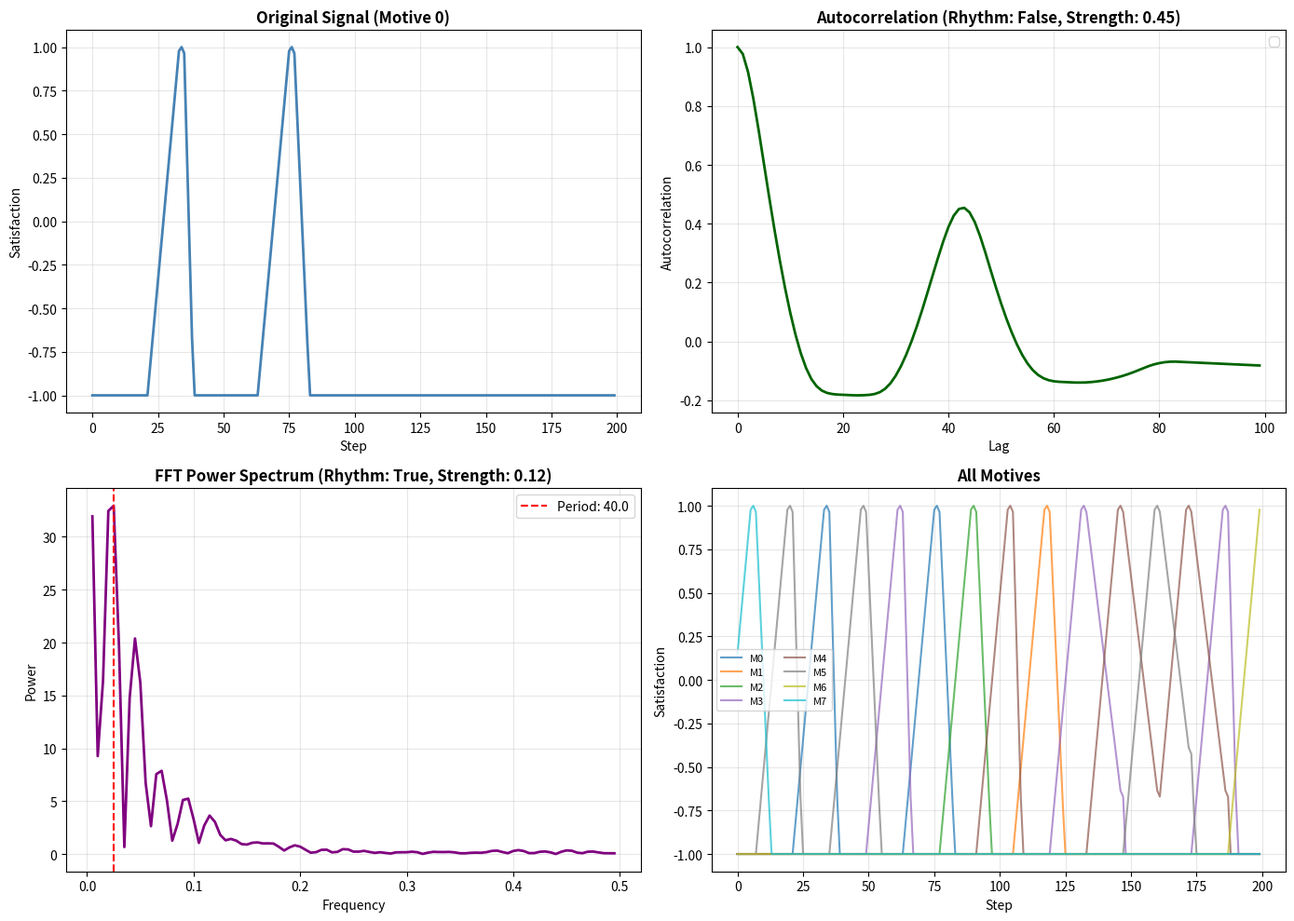
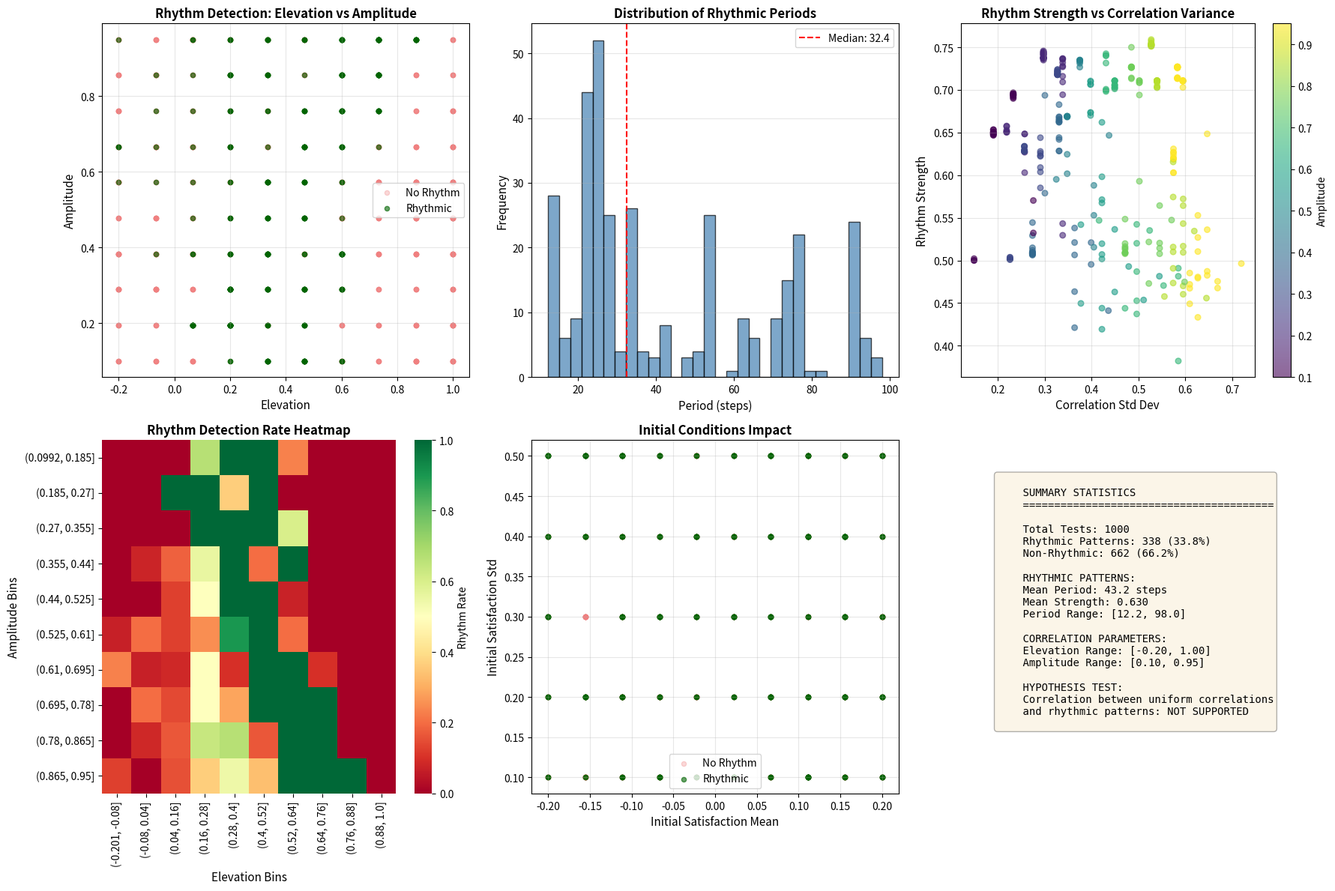

Source code (Python) for these figures, in order:
"""
Comprehensive testing system for detecting rhythmic patterns in motive satisfaction
"""

import numpy as np
import pandas as pd
import random
from scipy import signal, stats
from scipy.fft import fft, fftfreq
import matplotlib.pyplot as plt
from tqdm import tqdm
import seaborn as sns
from itertools import product


def create_circumplex_correlation_matrix(
    n_motives=8, elevation=0.1, amplitude=0.9, displacement=0.0
):
    """Create correlation matrix based on circumplex structure"""
    correlation_matrix = np.eye(n_motives)
    angles = np.array([i * (360 / n_motives) for i in range(n_motives)])
    displacement_rad = np.radians(displacement)

    for i in range(n_motives):
        for j in range(n_motives):
            if i != j:
                angle_i = np.radians(angles[i])
                angle_j = np.radians(angles[j])
                angle_diff = angle_i - angle_j
                correlation = elevation + amplitude * np.cos(
                    angle_diff - displacement_rad
                )
                correlation_matrix[i, j] = correlation

    return correlation_matrix


def simulate_motive_system(
    correlation_matrix,
    initial_satisfaction,
    steps=300,
    influence_multiplier=0.03,
    growth_rate=0.2,
):
    """
    Simulate motive system and return satisfaction history

    Returns:
        satisfaction_history: array of shape (steps, n_motives)
        active_behavior_history: list of active behaviors at each step
    """
    n_motives = correlation_matrix.shape[0]
    octants = [f"M{i}" for i in range(n_motives)]

    satisfaction = initial_satisfaction.copy()
    mean_influence = correlation_matrix.mean()

    satisfaction_history = [satisfaction.copy()]
    active_behavior_history = [None]
    active_behavior = None

    for step in range(steps):
        unsatisfied = np.where(satisfaction < 0)[0]

        # Determine active behavior
        if active_behavior is None:
            if len(unsatisfied) > 0:
                probs = -satisfaction[unsatisfied]
                probs = probs / probs.sum()
                active_behavior = np.random.choice(unsatisfied, p=probs)
        else:
            if satisfaction[active_behavior] >= 1:
                active_behavior = None

        # Apply decay
        satisfaction = satisfaction - (1 - mean_influence) * influence_multiplier

        # Apply active behavior effects
        if active_behavior is not None:
            satisfaction[active_behavior] += growth_rate

            for i in range(n_motives):
                if i != active_behavior:
                    influence = correlation_matrix[active_behavior, i]
                    satisfaction[i] += influence

        satisfaction = np.clip(satisfaction, -1, 1)

        satisfaction_history.append(satisfaction.copy())
        active_behavior_history.append(active_behavior)

    return np.array(satisfaction_history), active_behavior_history


class RhythmDetector:
    """Detect rhythmic patterns in time series data"""

    @staticmethod
    def autocorrelation_rhythm(signal_data, max_lag=100):
        """
        Detect rhythm using autocorrelation

        Returns:
            has_rhythm: bool
            period: float (estimated period in steps)
            strength: float (0-1, strength of rhythmic pattern)
            autocorr: array (autocorrelation values)
        """
        # Normalize signal
        signal_norm = (signal_data - np.mean(signal_data)) / (
            np.std(signal_data) + 1e-10
        )

        # Calculate autocorrelation
        autocorr = np.correlate(signal_norm, signal_norm, mode="full")
        autocorr = autocorr[len(autocorr) // 2 :]  # Keep only positive lags
        autocorr = autocorr / autocorr[0]  # Normalize

        # Truncate to max_lag
        autocorr = autocorr[:max_lag]

        # Find peaks in autocorrelation (excluding lag 0)
        peaks, properties = signal.find_peaks(autocorr[1:], height=0.3, distance=5)
        peaks = peaks + 1  # Adjust for excluding lag 0

        if len(peaks) > 0:
            # Primary period is the first peak
            period = peaks[0]
            strength = autocorr[period]

            # Check if there are multiple consistent peaks (sign of strong rhythm)
            if len(peaks) >= 2:
                # Check if peaks are evenly spaced
                peak_intervals = np.diff(peaks)
                if np.std(peak_intervals) < period * 0.3:  # Consistent spacing
                    has_rhythm = True
                    strength = np.mean(autocorr[peaks])
                else:
                    has_rhythm = strength > 0.5
            else:
                has_rhythm = strength > 0.5
        else:
            has_rhythm = False
            period = 0
            strength = 0

        return has_rhythm, period, strength, autocorr

    @staticmethod
    def fft_rhythm(signal_data, sampling_rate=1.0):
        """
        Detect rhythm using FFT

        Returns:
            has_rhythm: bool
            period: float
            strength: float
            frequencies: array
            power: array
        """
        # Remove mean
        signal_centered = signal_data - np.mean(signal_data)

        # Compute FFT
        n = len(signal_centered)
        yf = fft(signal_centered)
        xf = fftfreq(n, 1 / sampling_rate)

        # Get power spectrum (positive frequencies only)
        power = np.abs(yf[: n // 2])
        frequencies = xf[: n // 2]

        # Find dominant frequency (excluding DC component)
        if len(power) > 1:
            dominant_idx = np.argmax(power[1:]) + 1
            dominant_freq = frequencies[dominant_idx]
            dominant_power = power[dominant_idx]

            # Period is inverse of frequency
            if dominant_freq > 0:
                period = 1.0 / dominant_freq
            else:
                period = 0

            # Strength is relative power of dominant frequency
            total_power = np.sum(power[1:])
            strength = dominant_power / (total_power + 1e-10)

            has_rhythm = strength > 0.1 and 5 < period < 100
        else:
            has_rhythm = False
            period = 0
            strength = 0

        return has_rhythm, period, strength, frequencies, power

    @staticmethod
    def detect_multi_variate_rhythm(satisfaction_history, method="autocorrelation"):
        """
        Detect rhythm across all motives

        Returns:
            rhythm_detected: bool
            mean_period: float
            mean_strength: float
            individual_results: list of results per motive
        """
        n_motives = satisfaction_history.shape[1]
        individual_results = []

        for i in range(n_motives):
            signal_data = satisfaction_history[:, i]

            if method == "autocorrelation":
                has_rhythm, period, strength, _ = RhythmDetector.autocorrelation_rhythm(
                    signal_data
                )
            elif method == "fft":
                has_rhythm, period, strength, _, _ = RhythmDetector.fft_rhythm(
                    signal_data
                )
            else:
                raise ValueError(f"Unknown method: {method}")

            individual_results.append(
                {
                    "motive": i,
                    "has_rhythm": has_rhythm,
                    "period": period,
                    "strength": strength,
                }
            )

        # Aggregate results
        rhythmic_motives = [r for r in individual_results if r["has_rhythm"]]

        if len(rhythmic_motives) >= n_motives * 0.5:  # At least 50% show rhythm
            rhythm_detected = True
            mean_period = np.mean([r["period"] for r in rhythmic_motives])
            mean_strength = np.mean([r["strength"] for r in rhythmic_motives])
        else:
            rhythm_detected = False
            mean_period = 0
            mean_strength = 0

        return rhythm_detected, mean_period, mean_strength, individual_results


def run_comprehensive_test(
    n_tests=1000,
    steps=300,
    analysis_window=(50, 250),  # Analyze steps 50-250
    # random_seed=42,
):
    """
    Run comprehensive test with various parameter combinations

    Parameters:
        n_tests: number of test combinations
        steps: simulation length
        analysis_window: (start, end) steps to analyze for rhythm
        random_seed: for reproducibility
    """
    # np.random.seed(random_seed)
    # random.seed(random_seed)

    # Define parameter ranges
    elevation_range = np.linspace(-0.2, 1, 10)
    amplitude_range = np.linspace(0.1, 0.95, 10)
    initial_mean_range = np.linspace(-0.2, 0.2, 10)
    initial_std_range = np.linspace(0.1, 0.5, 5)

    results = []

    print(f"Running {n_tests} tests...")

    for test_idx in tqdm(range(n_tests)):
        # Randomly sample parameters
        elevation = np.random.choice(elevation_range)
        amplitude = np.random.choice(amplitude_range)
        initial_mean = np.random.choice(initial_mean_range)
        initial_std = np.random.choice(initial_std_range)

        # Create correlation matrix
        correlation_matrix = create_circumplex_correlation_matrix(
            n_motives=8, elevation=elevation, amplitude=amplitude, displacement=0
        )

        # Create initial satisfaction
        initial_satisfaction = np.clip(
            np.random.normal(initial_mean, initial_std, 8), -1, 1
        )

        # Run simulation
        satisfaction_history, active_history = simulate_motive_system(
            correlation_matrix=correlation_matrix,
            initial_satisfaction=initial_satisfaction,
            steps=steps,
        )

        # Analyze rhythm in the specified window
        window_start, window_end = analysis_window
        windowed_history = satisfaction_history[window_start:window_end]

        # Detect rhythm
        rhythm_detected, mean_period, mean_strength, individual_results = (
            RhythmDetector.detect_multi_variate_rhythm(
                windowed_history, method="autocorrelation"
            )
        )

        # Calculate correlation matrix statistics
        corr_mean = np.mean(correlation_matrix)
        corr_std = np.std(correlation_matrix)
        corr_range = np.max(correlation_matrix) - np.min(correlation_matrix)

        # Store results
        results.append(
            {
                "test_id": test_idx,
                "elevation": elevation,
                "amplitude": amplitude,
                "initial_mean": initial_mean,
                "initial_std": initial_std,
                "corr_mean": corr_mean,
                "corr_std": corr_std,
                "corr_range": corr_range,
                "rhythm_detected": rhythm_detected,
                "mean_period": mean_period,
                "mean_strength": mean_strength,
                "n_rhythmic_motives": sum(
                    [r["has_rhythm"] for r in individual_results]
                ),
            }
        )

    df_results = pd.DataFrame(results)
    return df_results


def visualize_results(df_results):
    """Create comprehensive visualization of test results"""
    fig = plt.figure(figsize=(18, 12))

    # 1. Rhythm detection rate vs correlation parameters
    ax1 = plt.subplot(2, 3, 1)
    rhythmic = df_results[df_results["rhythm_detected"]]
    non_rhythmic = df_results[~df_results["rhythm_detected"]]

    ax1.scatter(
        non_rhythmic["elevation"],
        non_rhythmic["amplitude"],
        alpha=0.3,
        s=20,
        c="lightcoral",
        label="No Rhythm",
    )
    ax1.scatter(
        rhythmic["elevation"],
        rhythmic["amplitude"],
        alpha=0.6,
        s=20,
        c="darkgreen",
        label="Rhythmic",
    )
    ax1.set_xlabel("Elevation", fontsize=11)
    ax1.set_ylabel("Amplitude", fontsize=11)
    ax1.set_title("Rhythm Detection: Elevation vs Amplitude", fontweight="bold")
    ax1.legend()
    ax1.grid(True, alpha=0.3)

    # 2. Period distribution
    ax2 = plt.subplot(2, 3, 2)
    periods = rhythmic["mean_period"][rhythmic["mean_period"] > 0]
    ax2.hist(periods, bins=30, color="steelblue", edgecolor="black", alpha=0.7)
    ax2.axvline(
        periods.median(),
        color="red",
        linestyle="--",
        label=f"Median: {periods.median():.1f}",
    )
    ax2.set_xlabel("Period (steps)", fontsize=11)
    ax2.set_ylabel("Frequency", fontsize=11)
    ax2.set_title("Distribution of Rhythmic Periods", fontweight="bold")
    ax2.legend()
    ax2.grid(True, alpha=0.3, axis="y")

    # 3. Rhythm strength vs correlation variance
    ax3 = plt.subplot(2, 3, 3)
    scatter = ax3.scatter(
        rhythmic["corr_std"],
        rhythmic["mean_strength"],
        c=rhythmic["amplitude"],
        cmap="viridis",
        s=30,
        alpha=0.6,
    )
    ax3.set_xlabel("Correlation Std Dev", fontsize=11)
    ax3.set_ylabel("Rhythm Strength", fontsize=11)
    ax3.set_title("Rhythm Strength vs Correlation Variance", fontweight="bold")
    cbar = plt.colorbar(scatter, ax=ax3)
    cbar.set_label("Amplitude", fontsize=10)
    ax3.grid(True, alpha=0.3)

    # 4. Heatmap: Rhythm detection rate by elevation and amplitude
    ax4 = plt.subplot(2, 3, 4)
    pivot = df_results.pivot_table(
        values="rhythm_detected",
        index=pd.cut(df_results["amplitude"], bins=10),
        columns=pd.cut(df_results["elevation"], bins=10),
        aggfunc="mean",
    )
    sns.heatmap(
        pivot,
        cmap="RdYlGn",
        annot=False,
        fmt=".2f",
        cbar_kws={"label": "Rhythm Rate"},
        ax=ax4,
    )
    ax4.set_title("Rhythm Detection Rate Heatmap", fontweight="bold")
    ax4.set_xlabel("Elevation Bins", fontsize=11)
    ax4.set_ylabel("Amplitude Bins", fontsize=11)

    # 5. Initial conditions impact
    ax5 = plt.subplot(2, 3, 5)
    ax5.scatter(
        non_rhythmic["initial_mean"],
        non_rhythmic["initial_std"],
        alpha=0.3,
        s=20,
        c="lightcoral",
        label="No Rhythm",
    )
    ax5.scatter(
        rhythmic["initial_mean"],
        rhythmic["initial_std"],
        alpha=0.6,
        s=20,
        c="darkgreen",
        label="Rhythmic",
    )
    ax5.set_xlabel("Initial Satisfaction Mean", fontsize=11)
    ax5.set_ylabel("Initial Satisfaction Std", fontsize=11)
    ax5.set_title("Initial Conditions Impact", fontweight="bold")
    ax5.legend()
    ax5.grid(True, alpha=0.3)

    # 6. Summary statistics
    ax6 = plt.subplot(2, 3, 6)
    ax6.axis("off")

    rhythm_rate = df_results["rhythm_detected"].mean() * 100
    mean_period_all = rhythmic["mean_period"].mean()
    mean_strength_all = rhythmic["mean_strength"].mean()

    summary_text = f"""
    SUMMARY STATISTICS
    {'='*40}
    
    Total Tests: {len(df_results)}
    Rhythmic Patterns: {rhythmic.shape[0]} ({rhythm_rate:.1f}%)
    Non-Rhythmic: {non_rhythmic.shape[0]} ({100-rhythm_rate:.1f}%)
    
    RHYTHMIC PATTERNS:
    Mean Period: {mean_period_all:.1f} steps
    Mean Strength: {mean_strength_all:.3f}
    Period Range: [{periods.min():.1f}, {periods.max():.1f}]
    
    CORRELATION PARAMETERS:
    Elevation Range: [{df_results['elevation'].min():.2f}, {df_results['elevation'].max():.2f}]
    Amplitude Range: [{df_results['amplitude'].min():.2f}, {df_results['amplitude'].max():.2f}]
    
    HYPOTHESIS TEST:
    Correlation between uniform correlations
    and rhythmic patterns: {'SUPPORTED' if rhythm_rate > 50 else 'NOT SUPPORTED'}
    """

    ax6.text(
        0.1,
        0.9,
        summary_text,
        transform=ax6.transAxes,
        fontsize=10,
        verticalalignment="top",
        fontfamily="monospace",
        bbox=dict(boxstyle="round", facecolor="wheat", alpha=0.3),
    )

    plt.tight_layout()
    return fig


def demonstrate_rhythm_detection():
    """Demonstrate rhythm detection on a single example"""
    print("\n" + "=" * 70)
    print("RHYTHM DETECTION DEMONSTRATION")
    print("=" * 70)

    # Create a rhythmic pattern
    correlation_matrix = create_circumplex_correlation_matrix(
        n_motives=8, elevation=-0.3, amplitude=0.3
    )
    initial_satisfaction = np.clip(np.random.normal(0.5, 0.2, 8), -1, 1)

    satisfaction_history, _ = simulate_motive_system(
        correlation_matrix, initial_satisfaction, steps=300
    )

    # Analyze one motive
    signal_data = satisfaction_history[50:250, 0]  # Motive 0, steps 50-250

    # Autocorrelation method
    has_rhythm_ac, period_ac, strength_ac, autocorr = (
        RhythmDetector.autocorrelation_rhythm(signal_data)
    )

    # FFT method
    has_rhythm_fft, period_fft, strength_fft, frequencies, power = (
        RhythmDetector.fft_rhythm(signal_data)
    )

    # Visualization
    fig, axes = plt.subplots(2, 2, figsize=(14, 10))

    # Original signal
    ax1 = axes[0, 0]
    ax1.plot(signal_data, linewidth=2, color="steelblue")
    ax1.set_xlabel("Step")
    ax1.set_ylabel("Satisfaction")
    ax1.set_title(f"Original Signal (Motive 0)", fontweight="bold")
    ax1.grid(True, alpha=0.3)

    # Autocorrelation
    ax2 = axes[0, 1]
    ax2.plot(autocorr, linewidth=2, color="darkgreen")
    if has_rhythm_ac:
        ax2.axvline(
            period_ac, color="red", linestyle="--", label=f"Period: {period_ac:.1f}"
        )
    ax2.set_xlabel("Lag")
    ax2.set_ylabel("Autocorrelation")
    ax2.set_title(
        f"Autocorrelation (Rhythm: {has_rhythm_ac}, Strength: {strength_ac:.2f})",
        fontweight="bold",
    )
    ax2.grid(True, alpha=0.3)
    ax2.legend()

    # FFT
    ax3 = axes[1, 0]
    ax3.plot(frequencies[1:], power[1:], linewidth=2, color="purple")
    if has_rhythm_fft and period_fft > 0:
        ax3.axvline(
            1 / period_fft,
            color="red",
            linestyle="--",
            label=f"Period: {period_fft:.1f}",
        )
    ax3.set_xlabel("Frequency")
    ax3.set_ylabel("Power")
    ax3.set_title(
        f"FFT Power Spectrum (Rhythm: {has_rhythm_fft}, Strength: {strength_fft:.2f})",
        fontweight="bold",
    )
    ax3.grid(True, alpha=0.3)
    ax3.legend()

    # All motives
    ax4 = axes[1, 1]
    colors = plt.cm.tab10(np.linspace(0, 1, 8))
    for i in range(8):
        ax4.plot(
            satisfaction_history[50:250, i],
            color=colors[i],
            linewidth=1.5,
            label=f"M{i}",
            alpha=0.7,
        )
    ax4.set_xlabel("Step")
    ax4.set_ylabel("Satisfaction")
    ax4.set_title("All Motives", fontweight="bold")
    ax4.legend(ncol=2, fontsize=8)
    ax4.grid(True, alpha=0.3)

    plt.tight_layout()
    plt.show()

    print(
        f"\nAutocorrelation Method: Rhythm={has_rhythm_ac}, Period={period_ac:.1f}, Strength={strength_ac:.2f}"
    )
    print(
        f"FFT Method: Rhythm={has_rhythm_fft}, Period={period_fft:.1f}, Strength={strength_fft:.2f}"
    )


# Main execution
if __name__ == "__main__":
    # First, demonstrate rhythm detection
    demonstrate_rhythm_detection()

    # Run comprehensive test
    print("\n" + "=" * 70)
    print("RUNNING COMPREHENSIVE TEST")
    print("=" * 70)

    df_results = run_comprehensive_test(n_tests=1000, steps=300)

    # Save results
    df_results.to_csv("rhythm_detection_results.csv", index=False)
    print("\nResults saved to 'rhythm_detection_results.csv'")

    # Visualize
    fig = visualize_results(df_results)
    plt.show()

    # Print summary
    print("\n" + "=" * 70)
    print("TEST COMPLETE")
    print("=" * 70)
    print(
        f"Rhythmic patterns detected in {df_results['rhythm_detected'].sum()} / {len(df_results)} tests"
    )
    print(f"Detection rate: {df_results['rhythm_detected'].mean()*100:.1f}%")
